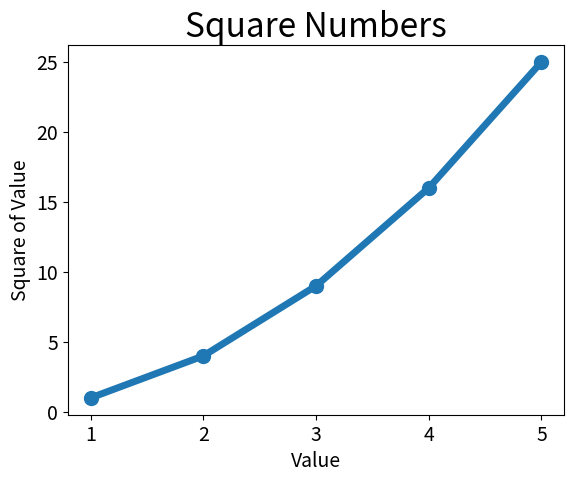

This figure's Python source:
import matplotlib.pyplot as plt

x_values=[1,2,3,4,5]
y_values=[1,4,9,16,25]

plt.scatter(x_values,y_values,s=100)
plt.plot(x_values,y_values,linewidth=5)

plt.title("Square Numbers",fontsize=24)
plt.xlabel("Value",fontsize=14)
plt.ylabel("Square of Value",fontsize=14)

plt.tick_params(axis='both',which='major',labelsize=14)

plt.show()
